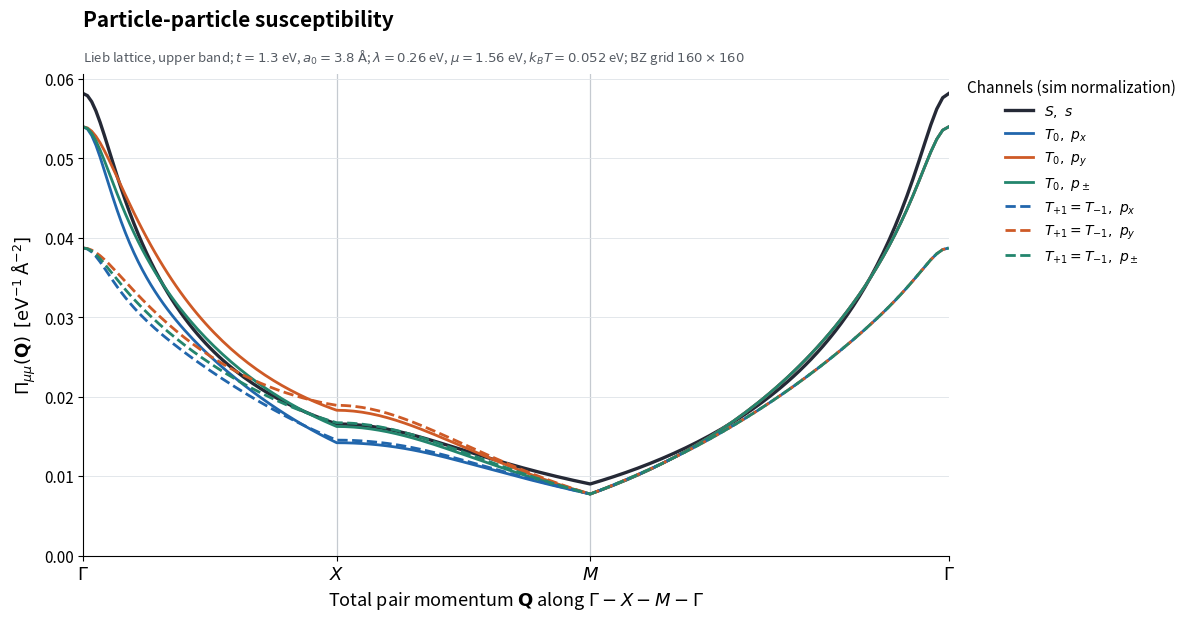
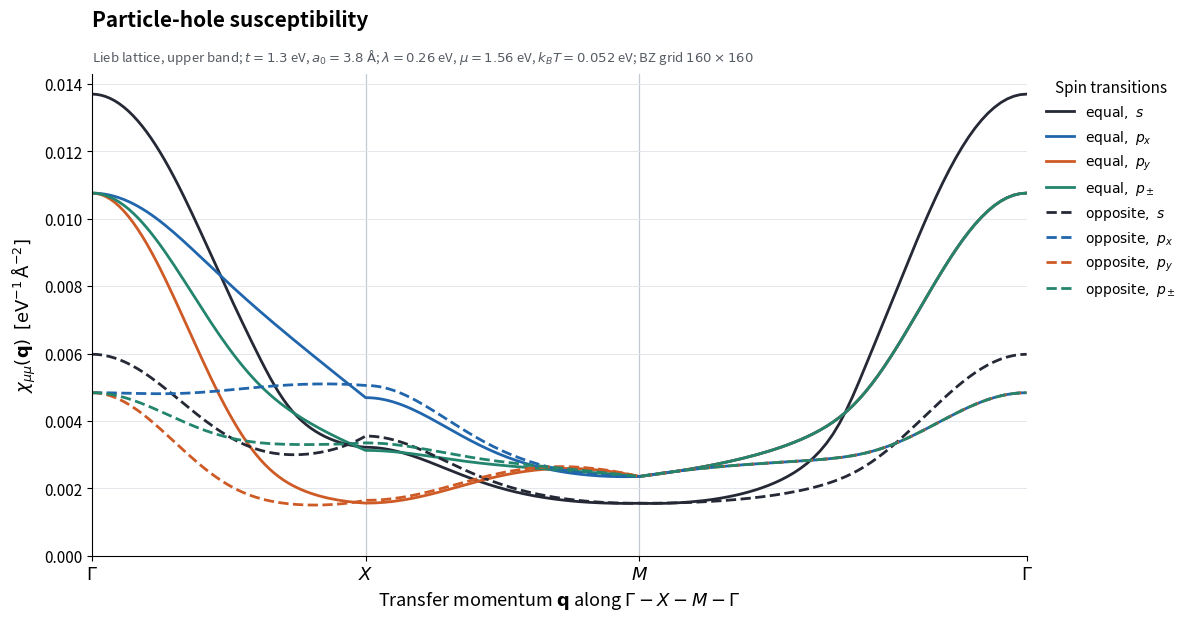

Source code (Python) for these figures, in order:
"""Static pair (Pi) and particle-hole (chi) susceptibilities of the Lieb lattice.

Physical units: energies in eV, lengths in Angstrom, so that the plotted
susceptibilities are chi and Pi themselves -- no t*a0^2 rescaling -- in
1/(eV Angstrom^2) for --units per_area, or 1/eV per cell for --units per_cell.
"""
from __future__ import annotations

import argparse
import csv
import json
import sys
from dataclasses import asdict, dataclass, replace
from pathlib import Path
from time import perf_counter

import numpy as np


# =====================================================================
# 0. Physical scales of the Lieb lattice
# =====================================================================
# Values for the CuO2-plane realization of the Lieb lattice: the Cu-O
# nearest-neighbour hopping and the Cu-Cu (square) lattice constant.
# Edit these two numbers to move to another realization; every other
# energy below is quoted as a dimensionless ratio of the hopping.
HOPPING_EV = 1.3        # t, in eV.
LATTICE_ANGSTROM = 3.8  # a0, in Angstrom.
ENERGY_UNIT = "eV"
LENGTH_UNIT = "Angstrom"

LAMBDA_OVER_T = 0.20      # Intrinsic SOC.
MU_OVER_T = 1.20          # Chemical potential measured from the flat band.
TEMPERATURE_OVER_T = 0.04  # k_B T.


# =====================================================================
# 1. Editable physical and numerical parameters
# =====================================================================
@dataclass(frozen=True)
class Parameters:
    t: float = HOPPING_EV                              # eV.
    lam: float = LAMBDA_OVER_T * HOPPING_EV            # eV.
    mu: float = MU_OVER_T * HOPPING_EV                 # eV.
    temperature: float = TEMPERATURE_OVER_T * HOPPING_EV  # eV; must be positive.
    a0: float = LATTICE_ANGSTROM                       # Angstrom.
    nk: int = 160              # nk x nk midpoint grid over the full BZ.
    nseg: int = 60             # External momentum intervals per path segment.
    bands: str = "upper"      # "upper" or "all" (nine ordered band pairs).
    forms: str = "lattice"    # "lattice": sin(a0*k); "continuum": k.
    normalize_forms: bool = True
    pp_normalization: str = "sim"
    units: str = "per_area"

    def validate(self):
        if not np.all(np.isfinite([self.t, self.lam, self.mu,
                                   self.temperature, self.a0])):
            raise ValueError("All physical parameters must be finite.")
        if self.t <= 0 or self.a0 <= 0 or self.temperature <= 0:
            raise ValueError("Require t > 0, a0 > 0, and temperature > 0.")
        if self.nk < 8 or self.nseg < 1:
            raise ValueError("Require nk >= 8 and nseg >= 1.")
        for value, allowed in [
            (self.bands, ("upper", "all")),
            (self.forms, ("lattice", "continuum")),
            (self.pp_normalization, ("sim", "appendix")),
            (self.units, ("per_area", "per_cell")),
        ]:
            if value not in allowed:
                raise ValueError(f"Expected one of {allowed}; received {value!r}.")


DEFAULTS = Parameters()
SPINS = (+1, -1)  # Array indices 0,1 correspond to up,down.
FORM_NAMES = ("s", "px", "py", "pplus", "pminus")


# =====================================================================
# 2. Hamiltonian coefficients and spectral projectors
# =====================================================================
def coefficients(momentum, p):
    """Accept an (N,2) momentum array. Do not fold shifted momenta."""
    momentum = np.asarray(momentum, dtype=float)
    kx, ky = momentum[:, 0], momentum[:, 1]
    ax = -2.0 * p.t * np.cos(0.5 * p.a0 * kx)
    ay = -2.0 * p.t * np.cos(0.5 * p.a0 * ky)
    az = (4.0 * p.lam * np.sin(0.5 * p.a0 * kx)
          * np.sin(0.5 * p.a0 * ky))
    a = np.sqrt(ax**2 + ay**2 + az**2)
    return ax, ay, az, a


def normal_hamiltonian(momentum, p):
    """h_s(k) in the (B,A,C) basis; shape (2,N,3,3), excluding -mu I."""
    ax, ay, az, a = coefficients(momentum, p)
    h = np.zeros((2, len(a), 3, 3), dtype=complex)
    h[:, :, 0, 1] = h[:, :, 1, 0] = ax
    h[:, :, 1, 2] = h[:, :, 2, 1] = ay
    h[:, :, 0, 2] = -1j * np.asarray(SPINS)[:, None] * az[None, :]
    h[:, :, 2, 0] = +1j * np.asarray(SPINS)[:, None] * az[None, :]
    return h, a


def band_projectors(momentum, p):
    """Return dictionaries P[band] and xi[band], for band=+1 or -1,0,+1.

    P has shape (spin, momentum, orbital, orbital).
    xi has shape (momentum,), because the spectrum is spin degenerate.
    T_s = h_s/a, P_+ = (T_s^2+T_s)/2, P_0 = I-T_s^2,
    and P_- = (T_s^2-T_s)/2.
    """
    h, a = normal_hamiltonian(momentum, p)
    if np.any(a <= 64 * np.finfo(float).eps * max(p.t, abs(p.lam))):
        raise ValueError(
            "A sampled momentum has a=0, where individual band projectors "
            "are undefined. Use a gapped SOC model or change the mesh."
        )
    unit_h = h / a[None, :, None, None]
    unit_h_squared = unit_h @ unit_h
    projectors = {+1: 0.5 * (unit_h_squared + unit_h)}
    energies = {+1: a - p.mu}
    if p.bands == "all":
        projectors[0] = np.eye(3)[None, None, :, :] - unit_h_squared
        projectors[-1] = 0.5 * (unit_h_squared - unit_h)
        energies[0] = np.full_like(a, -p.mu)
        energies[-1] = -a - p.mu
    return projectors, energies


def shifted_projectors(k, external_momentum, p, bubble):
    """Build the two projectors explicitly as functions of k and Q or q."""
    external_momentum = np.asarray(external_momentum, dtype=float)
    k1 = k + external_momentum / 2.0
    if bubble == "PP":
        k2 = -k + external_momentum / 2.0
    elif bubble == "PH":
        k2 = k - external_momentum / 2.0
    else:
        raise ValueError("bubble must be 'PP' or 'PH'.")
    # The real cos(k/2),sin(k/2) Bloch gauge is not elementwise periodic.
    # Evaluate these momenta directly; independent modulo folding would
    # require the associated orbital gauge transformations on the vertices.
    P1, xi1 = band_projectors(k1, p)
    P2, xi2 = band_projectors(k2, p)
    return P1, xi1, P2, xi2


# =====================================================================
# 3. Matrix products and orbital traces -- the requested W calculation
# =====================================================================
def coherence_trace(P1, P2, bubble):
    """W[s,s',k] for identity orbital vertices, retaining both spin labels."""
    if bubble == "PP":
        # Ordinary transpose on the orbital indices; NOT Hermitian conjugate.
        second_matrix = np.swapaxes(P2, -1, -2)
    elif bubble == "PH":
        second_matrix = P2
    else:
        raise ValueError("bubble must be 'PP' or 'PH'.")
    # Shapes: (2,1,N,3,3) @ (1,2,N,3,3) -> (2,2,N,3,3).
    matrix_product = P1[:, None, ...] @ second_matrix[None, :, ...]
    W = np.trace(matrix_product, axis1=-2, axis2=-1)
    if np.max(np.abs(W.imag)) > 1e-10:
        raise ArithmeticError("Identity-vertex projector trace should be real.")
    return W.real


# =====================================================================
# 4. Stable, static Matsubara kernels
# =====================================================================
def minus_fermi_derivative(energy, temperature):
    """-n_F'(energy), evaluated without overflowing cosh."""
    z = np.exp(-np.abs(np.asarray(energy)) / temperature)
    return z / (temperature * (1.0 + z)**2)


def kernel_ph(x, y, temperature):
    """[n_F(y)-n_F(x)]/(x-y); coincident limit is -n_F'((x+y)/2)."""
    x, y = np.broadcast_arrays(np.asarray(x, float), np.asarray(y, float))
    delta = x - y
    numerator = 0.5 * (np.tanh(x / (2 * temperature))
                       - np.tanh(y / (2 * temperature)))
    near = np.abs(delta) <= 1e-6 * temperature
    answer = np.empty_like(delta)
    np.divide(numerator, delta, out=answer, where=~near)
    answer[near] = minus_fermi_derivative(
        0.5 * (x[near] + y[near]), temperature
    )
    return answer


def kernel_pp(x, y, temperature):
    """[1-n_F(x)-n_F(y)]/(x+y); handles x+y=0 analytically.

    Exactly K_PP(x,y)=K_PH(x,-y).
    In particular K_PP(x,x)=tanh[x/(2T)]/(2x), with value 1/(4T) at x=0.
    """
    return kernel_ph(x, -np.asarray(y), temperature)


# =====================================================================
# 5. BZ grid, momentum form factors, and normalized spin-channel matrices
# =====================================================================
def brillouin_zone_grid(p):
    """Midpoints in [-pi/a0,pi/a0)^2, with no duplicated BZ boundary."""
    one_axis = (2 * np.pi / p.a0) * (
        (np.arange(p.nk) + 0.5) / p.nk - 0.5
    )
    kx, ky = np.meshgrid(one_axis, one_axis, indexing="ij")
    return np.column_stack((kx.ravel(), ky.ravel()))


def momentum_form_factors(k, p):
    """Columns s,px,py,p+,p-; optionally normalize mean_BZ |f|^2 to one.

    Default normalized lattice forms:
      f_s=1, f_px=sqrt(2)sin(a0*kx), f_py=sqrt(2)sin(a0*ky),
      f_p+ = sin(a0*kx)+i sin(a0*ky), f_p- = f_p+^*.

    --forms continuum --raw-forms reproduces 1,kx,ky,kx+i*ky,kx-i*ky
    from the Sim note, using this fixed BZ representative for k.
    Those polynomial forms are not periodic lattice harmonics, and with
    a0 in Angstrom they also carry inverse-length units.
    """
    if p.forms == "lattice":
        px, py = np.sin(p.a0 * k[:, 0]), np.sin(p.a0 * k[:, 1])
    else:
        px, py = k[:, 0], k[:, 1]
    F = np.column_stack((np.ones(len(k)), px, py,
                         px + 1j * py, px - 1j * py))
    if p.normalize_forms:
        F /= np.sqrt(np.mean(np.abs(F)**2, axis=0))[None, :]
    return F


@dataclass
class Channel:
    name: str
    form: str
    spin_matrix: np.ndarray


def define_channels():
    """PP: S_s and T0,T+1,T-1 with px,py,p+,p-.

    PH equal: I_2/sqrt(2), averaging the two spin-preserving transitions.
    PH opposite: s_x/sqrt(2), averaging the two spin-flip transitions.
    s_z/sqrt(2) and s_y/sqrt(2) have the same diagonal responses, respectively,
    in this spin-degenerate identity-orbital model.
    """
    rt2 = np.sqrt(2.0)
    pair_spin = {
        "S": np.array([[0, 1], [-1, 0]], complex) / rt2,
        "T0": np.array([[0, 1], [1, 0]], complex) / rt2,
        "Tup": np.array([[1, 0], [0, 0]], complex),
        "Tdown": np.array([[0, 0], [0, 1]], complex),
    }
    particle_hole_spin = {
        "equal": np.eye(2, dtype=complex) / rt2,
        "opposite": np.array([[0, 1], [1, 0]], complex) / rt2,
    }
    pp = [Channel("S_s", "s", pair_spin["S"])]
    pp += [Channel(f"{spin}_{form}", form, pair_spin[spin])
           for spin in ("T0", "Tup", "Tdown") for form in FORM_NAMES[1:]]
    ph = [Channel(f"{spin}_{form}", form, particle_hole_spin[spin])
          for spin in ("equal", "opposite") for form in FORM_NAMES]
    return pp, ph


def susceptibility_unit(p, latex=False):
    """Units of the plotted chi and Pi, given eV energies and Angstrom lengths."""
    if p.units == "per_area":
        return (rf"\mathrm{{{ENERGY_UNIT}}}^{{-1}}\,\mathrm{{\AA}}^{{-2}}"
                if latex else f"1/({ENERGY_UNIT} {LENGTH_UNIT}^2)")
    return (rf"\mathrm{{{ENERGY_UNIT}}}^{{-1}}\,\mathrm{{cell}}^{{-1}}"
            if latex else f"1/{ENERGY_UNIT} per cell")


# =====================================================================
# 6. Full BZ integration of the susceptibility matrix mu,nu
# =====================================================================
class SusceptibilitySolver:
    def __init__(self, parameters=DEFAULTS):
        parameters.validate()
        self.p = parameters
        self.k = brillouin_zone_grid(parameters)
        self.F = momentum_form_factors(self.k, parameters)
        self.pp_channels, self.ph_channels = define_channels()
        # f_l^*(k) f_l'(k), retaining complex phases for off-diagonal channels.
        self.form_products = (
            self.F.conj()[:, :, None] * self.F[:, None, :]
        ).reshape(len(self.k), len(FORM_NAMES)**2)
        # integral_BZ d^2k/(2pi)^2 = mean_BZ/a0^2.
        self.integration_factor = (
            1.0 / parameters.a0**2 if parameters.units == "per_area" else 1.0
        )

    def bubble_matrix(self, external_momentum, bubble):
        p = self.p
        P1, xi1, P2, xi2 = shifted_projectors(
            self.k, external_momentum, p, bubble
        )
        kernel = kernel_pp if bubble == "PP" else kernel_ph
        weighted_trace = np.zeros((2, 2, len(self.k)), dtype=float)
        # Default: only (+,+). With --bands all: all nine ordered band pairs.
        for u in P1:
            for r in P2:
                W = coherence_trace(P1[u], P2[r], bubble)
                K = kernel(xi1[u], xi2[r], p.temperature)
                weighted_trace += W * K[None, None, :]

        # Integrate each spin pair and each f_l^* f_l' over the full BZ.
        form_integrals = (
            weighted_trace.reshape(4, -1) @ self.form_products
        ).reshape(2, 2, len(FORM_NAMES), len(FORM_NAMES))
        form_integrals *= self.integration_factor / len(self.k)

        channels = self.pp_channels if bubble == "PP" else self.ph_channels
        spin = np.stack([ch.spin_matrix for ch in channels])
        index = np.asarray([FORM_NAMES.index(ch.form) for ch in channels])
        result = np.zeros((len(channels), len(channels)), dtype=complex)
        for s in range(2):
            for sp in range(2):
                spin_weight = spin[:, s, sp].conj()[:, None] * spin[:, s, sp][None, :]
                orbital_integral = form_integrals[s, sp][
                    index[:, None], index[None, :]
                ]
                result += spin_weight * orbital_integral
        if bubble == "PP" and p.pp_normalization == "appendix":
            result *= 0.5
        return result

    def solve(self, path, progress=True):
        pair = np.empty((len(path), len(self.pp_channels),
                         len(self.pp_channels)), complex)
        ph = np.empty((len(path), len(self.ph_channels),
                       len(self.ph_channels)), complex)
        start = perf_counter()
        for i, external in enumerate(path):
            pair[i] = self.bubble_matrix(external, "PP")
            ph[i] = self.bubble_matrix(external, "PH")
            if progress and (i % max(1, len(path)//10) == 0 or i == len(path)-1):
                print(f"{i+1:4d}/{len(path)} momenta; "
                      f"{perf_counter()-start:.1f} s", flush=True)
        return pair, ph


def gamma_x_m_gamma(p):
    """External path; both Q and q use these same coordinates."""
    nodes = (np.pi / p.a0) * np.array(
        [[0, 0], [1, 0], [1, 1], [0, 0]], dtype=float
    )
    path = np.concatenate([
        np.linspace(nodes[i], nodes[i+1], p.nseg, endpoint=False)
        for i in range(3)
    ] + [nodes[-1:]], axis=0)
    distance = np.r_[0.0, np.cumsum(
        np.linalg.norm(np.diff(path, axis=0), axis=1) * p.a0
    )]
    tick_indices = np.arange(4) * p.nseg
    return path, distance, distance[tick_indices]


# =====================================================================
# 7. Two figures; degenerate curves share a legend entry
# =====================================================================
def make_plots(p, distance, ticks, pair, ph, pp_channels, ph_channels, out):
    import matplotlib.pyplot as plt

    plt.rcParams.update({
        "font.size": 11, "axes.labelsize": 13, "axes.titlesize": 15,
        "legend.fontsize": 10, "xtick.labelsize": 13, "ytick.labelsize": 11,
        "savefig.dpi": 180,
    })
    colors = {"s": "#252936", "px": "#2166ac",
              "py": "#ce5a26", "pplus": "#23856d"}
    forms = {"s": "s", "px": "p_x", "py": "p_y", "pplus": r"p_\pm"}
    # chi and Pi are plotted as they are, in the physical units set by
    # t in eV and a0 in Angstrom. No t*a0^2 rescaling.
    unit_label = susceptibility_unit(p, latex=True)
    band_text = "upper band" if p.bands == "upper" else "all three bands"
    parameter_text = (
        rf"Lieb lattice, {band_text}; $t={p.t:g}$ eV, "
        rf"$a_0={p.a0:g}$ $\mathrm{{\AA}}$; "
        rf"$\lambda={p.lam:g}$ eV, $\mu={p.mu:g}$ eV, "
        rf"$k_BT={p.temperature:g}$ eV; BZ grid $ {p.nk}\times{p.nk} $"
    )
    figures = []
    for kind, matrix, channels in [
        ("PP", pair, pp_channels), ("PH", ph, ph_channels)
    ]:
        fig, ax = plt.subplots(figsize=(11.8, 6.1), layout="constrained")
        index = {ch.name: i for i, ch in enumerate(channels)}
        if kind == "PP":
            ax.plot(distance, matrix[:, index["S_s"], index["S_s"]].real,
                    color=colors["s"], lw=2.4, label=r"$S,\ s$")
            for spin, spin_label, style in [
                ("T0", "T_0", "-"), ("Tup", r"T_{+1}=T_{-1}", "--")
            ]:
                for form in ("px", "py", "pplus"):
                    i = index[f"{spin}_{form}"]
                    ax.plot(distance, matrix[:, i, i].real,
                            color=colors[form], ls=style, lw=2.0,
                            label=rf"$ {spin_label},\ {forms[form]} $")
            title = "Particle-particle susceptibility"
            ylabel = (rf"$ \Pi_{{\mu\mu}}(\mathbf{{Q}}) $"
                      rf"  $ [{unit_label}] $")
            xlabel = r"Total pair momentum $\mathbf{Q}$ along $\Gamma-X-M-\Gamma$"
            filename = "pair_susceptibility.png"
            legend_title = f"Channels ({p.pp_normalization} normalization)"
        else:
            for spin, spin_label, style in [
                ("equal", r"\mathrm{equal}", "-"),
                ("opposite", r"\mathrm{opposite}", "--"),
            ]:
                for form in ("s", "px", "py", "pplus"):
                    i = index[f"{spin}_{form}"]
                    ax.plot(distance, matrix[:, i, i].real,
                            color=colors[form], ls=style, lw=2.0,
                            label=rf"$ {spin_label},\ {forms[form]} $")
            title = "Particle-hole susceptibility"
            ylabel = (rf"$ \chi_{{\mu\mu}}(\mathbf{{q}}) $"
                      rf"  $ [{unit_label}] $")
            xlabel = r"Transfer momentum $\mathbf{q}$ along $\Gamma-X-M-\Gamma$"
            filename = "particle_hole_susceptibility.png"
            legend_title = "Spin transitions"
        for tick in ticks[1:-1]:
            ax.axvline(tick, color="#c5cad0", lw=0.9, zorder=0)
        ax.set_xticks(ticks, [r"$\Gamma$", "$X$", "$M$", r"$\Gamma$"])
        ax.set_xlim(distance[0], distance[-1])
        ax.set_ylim(bottom=0)
        ax.set_xlabel(xlabel)
        ax.set_ylabel(ylabel)
        ax.set_title(title, loc="left", pad=34, weight="bold")
        ax.text(0, 1.025, parameter_text, transform=ax.transAxes,
                fontsize=9.5, color="#555b63")
        ax.grid(axis="y", color="#e1e5e9", lw=0.65)
        for edge in ("top", "right"):
            ax.spines[edge].set_visible(False)
        ax.legend(loc="upper left", bbox_to_anchor=(1.015, 1),
                  frameon=False, title=legend_title, borderaxespad=0)
        fig.savefig(out / filename)
        figures.append(fig)
    return figures


def save_data(out, p, path, distance, ticks, pair, ph, pp_channels, ph_channels):
    """NPZ stores full complex matrices; CSVs store every diagonal channel."""
    pp_names = [ch.name for ch in pp_channels]
    ph_names = [ch.name for ch in ph_channels]
    unit = susceptibility_unit(p)
    np.savez_compressed(
        out / "susceptibility_matrices.npz",
        external_momentum=path, path_distance=distance, path_ticks=ticks,
        Pi=pair, Chi=ph, pp_channels=np.asarray(pp_names),
        ph_channels=np.asarray(ph_names),
        susceptibility_unit=np.asarray(unit),
        energy_unit=np.asarray(ENERGY_UNIT),
        length_unit=np.asarray(LENGTH_UNIT),
        parameters_json=np.asarray(json.dumps(asdict(p))),
    )
    for filename, matrix, names in [
        ("pair_susceptibility.csv", pair, pp_names),
        ("particle_hole_susceptibility.csv", ph, ph_names),
    ]:
        with (out / filename).open("w", newline="") as handle:
            writer = csv.writer(handle)
            writer.writerow([f"# susceptibility columns in {unit}; "
                             f"momenta in 1/{LENGTH_UNIT}"])
            writer.writerow(["path_distance_a0", "momentum_x", "momentum_y"] + names)
            diagonal = np.diagonal(matrix, axis1=-2, axis2=-1).real
            writer.writerows(np.column_stack((distance, path, diagonal)))
    (out / "parameters.json").write_text(json.dumps(
        {**asdict(p), "energy_unit": ENERGY_UNIT,
         "length_unit": LENGTH_UNIT, "susceptibility_unit": unit},
        indent=2) + "\n")


# =====================================================================
# 8. Entry points: importable (notebook) and command line
# =====================================================================
def build_parameters(t=None, a0=None, lam=None, mu=None,
                     temperature=None, **rest):
    """Parameters with the energies tracking t whenever they are omitted."""
    t = DEFAULTS.t if t is None else float(t)
    return replace(
        DEFAULTS,
        t=t,
        a0=DEFAULTS.a0 if a0 is None else float(a0),
        lam=LAMBDA_OVER_T * t if lam is None else float(lam),
        mu=MU_OVER_T * t if mu is None else float(mu),
        temperature=(TEMPERATURE_OVER_T * t if temperature is None
                     else float(temperature)),
        **rest,
    )


def running_in_notebook():
    """True inside a Jupyter/IPython kernel, whose sys.argv holds -f kernel.json."""
    try:
        shell = sys.modules["IPython"].get_ipython()
    except (KeyError, AttributeError):
        return False
    return shell is not None and shell.__class__.__name__ == "ZMQInteractiveShell"


def run(out="lieb_results", save=True, plot=True, progress=True,
        parameters=None, **overrides):
    """Notebook entry point, e.g. run(nk=80, mu=1.0, bands="all").

    Accepts any Parameters field as a keyword; t, a0, lam, mu and
    temperature are in eV and Angstrom. Returns a dictionary with the
    parameters, the path, the full complex matrices and the figures.
    Figures are left open so that Jupyter displays them inline.
    """
    if parameters is not None and overrides:
        raise TypeError("Pass either parameters=... or keyword overrides.")
    p = parameters if parameters is not None else build_parameters(**overrides)
    p.validate()
    solver = SusceptibilitySolver(p)
    path, distance, ticks = gamma_x_m_gamma(p)
    pair, ph = solver.solve(path, progress=progress)
    figures = []
    out = Path(out)
    if save or plot:
        out.mkdir(parents=True, exist_ok=True)
    if save:
        save_data(out, p, path, distance, ticks, pair, ph,
                  solver.pp_channels, solver.ph_channels)
    if plot:
        figures = make_plots(p, distance, ticks, pair, ph,
                             solver.pp_channels, solver.ph_channels, out)
    return {
        "parameters": p, "unit": susceptibility_unit(p),
        "external_momentum": path, "path_distance": distance,
        "path_ticks": ticks, "Pi": pair, "Chi": ph,
        "pp_channels": solver.pp_channels, "ph_channels": solver.ph_channels,
        "figures": figures, "out": out,
    }


def main(argv=None):
    parser = argparse.ArgumentParser(description=__doc__,
                                     formatter_class=argparse.RawDescriptionHelpFormatter)
    parser.add_argument("--t", type=float, default=None,
                        help=f"Hopping in {ENERGY_UNIT} (default {HOPPING_EV:g}).")
    parser.add_argument("--a0", type=float, default=None,
                        help=f"Lattice constant in {LENGTH_UNIT} "
                             f"(default {LATTICE_ANGSTROM:g}).")
    parser.add_argument("--lam", type=float, default=None,
                        help=f"Intrinsic SOC in {ENERGY_UNIT} "
                             f"(default {LAMBDA_OVER_T:g}*t).")
    parser.add_argument("--mu", type=float, default=None,
                        help=f"Chemical potential in {ENERGY_UNIT} "
                             f"(default {MU_OVER_T:g}*t).")
    parser.add_argument("--temperature", type=float, default=None,
                        help=f"k_B T in {ENERGY_UNIT} "
                             f"(default {TEMPERATURE_OVER_T:g}*t).")
    parser.add_argument("--nk", type=int, default=DEFAULTS.nk)
    parser.add_argument("--nseg", type=int, default=DEFAULTS.nseg)
    parser.add_argument("--bands", choices=["upper", "all"], default=DEFAULTS.bands)
    parser.add_argument("--forms", choices=["lattice", "continuum"], default=DEFAULTS.forms)
    parser.add_argument("--raw-forms", action="store_true",
                        help="Disable BZ form-factor normalization.")
    parser.add_argument("--pp-normalization", choices=["sim", "appendix"],
                        default=DEFAULTS.pp_normalization)
    parser.add_argument("--units", choices=["per_area", "per_cell"], default=DEFAULTS.units)
    parser.add_argument("--out", type=Path, default=Path("lieb_results"))
    parser.add_argument("--show", action="store_true", help="Open both figures after saving.")
    if argv is None:
        # A Jupyter kernel puts its own -f kernel-....json in sys.argv,
        # which argparse would reject; run the defaults there instead.
        argv = [] if running_in_notebook() else sys.argv[1:]
    args = parser.parse_args(argv)
    p = build_parameters(
        t=args.t, a0=args.a0, lam=args.lam, mu=args.mu,
        temperature=args.temperature,
        **{name: getattr(args, name) for name in
           ("nk", "nseg", "bands", "forms", "pp_normalization", "units")},
        normalize_forms=not args.raw_forms,
    )
    p.validate()
    print(json.dumps(asdict(p), indent=2))
    print(f"Susceptibilities are reported in {susceptibility_unit(p)}.")
    results = run(out=args.out, parameters=p)
    print(f"Saved two figures, full matrices, diagonal CSVs, and parameters "
          f"to {results['out']}")
    import matplotlib.pyplot as plt
    if args.show:
        plt.show()
    elif not running_in_notebook():
        plt.close("all")
    return results


if __name__ == "__main__":
    main()
